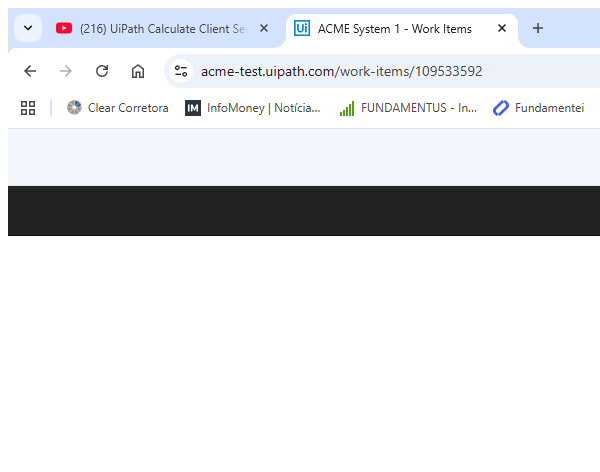
Task: Robotic Enterprise Framework
Workflow: System1_UpdateWorkItem

Step 1: Attach Browser Work Item Detail in window 'ACME System 1 - Work Items' (chrome.exe)

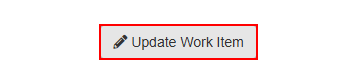
Step 2: click on the button 'Update Work Item'

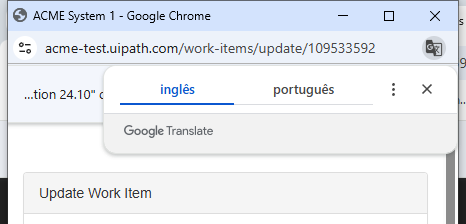
Step 3: Attach Browser - PopPup Dialog in window 'ACME System 1' (chrome.exe)

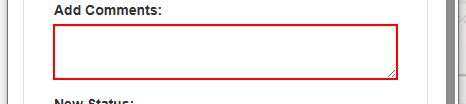
Step 4: type [in_Comment] into the text box

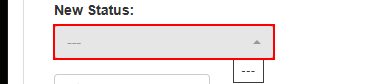
Step 5: select [in_Status] in the drop-down

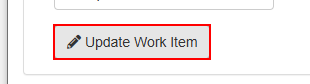
Step 6: click on the button 'Update Work Item'

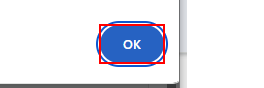
Step 7: click on the push button in window 'ACME System 1 - Google Chrome' (chrome.exe)

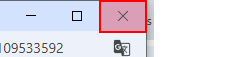
Step 8: click on the push button 'Fechar' in window 'ACME System 1 - Google Chrome' (chrome.exe)
